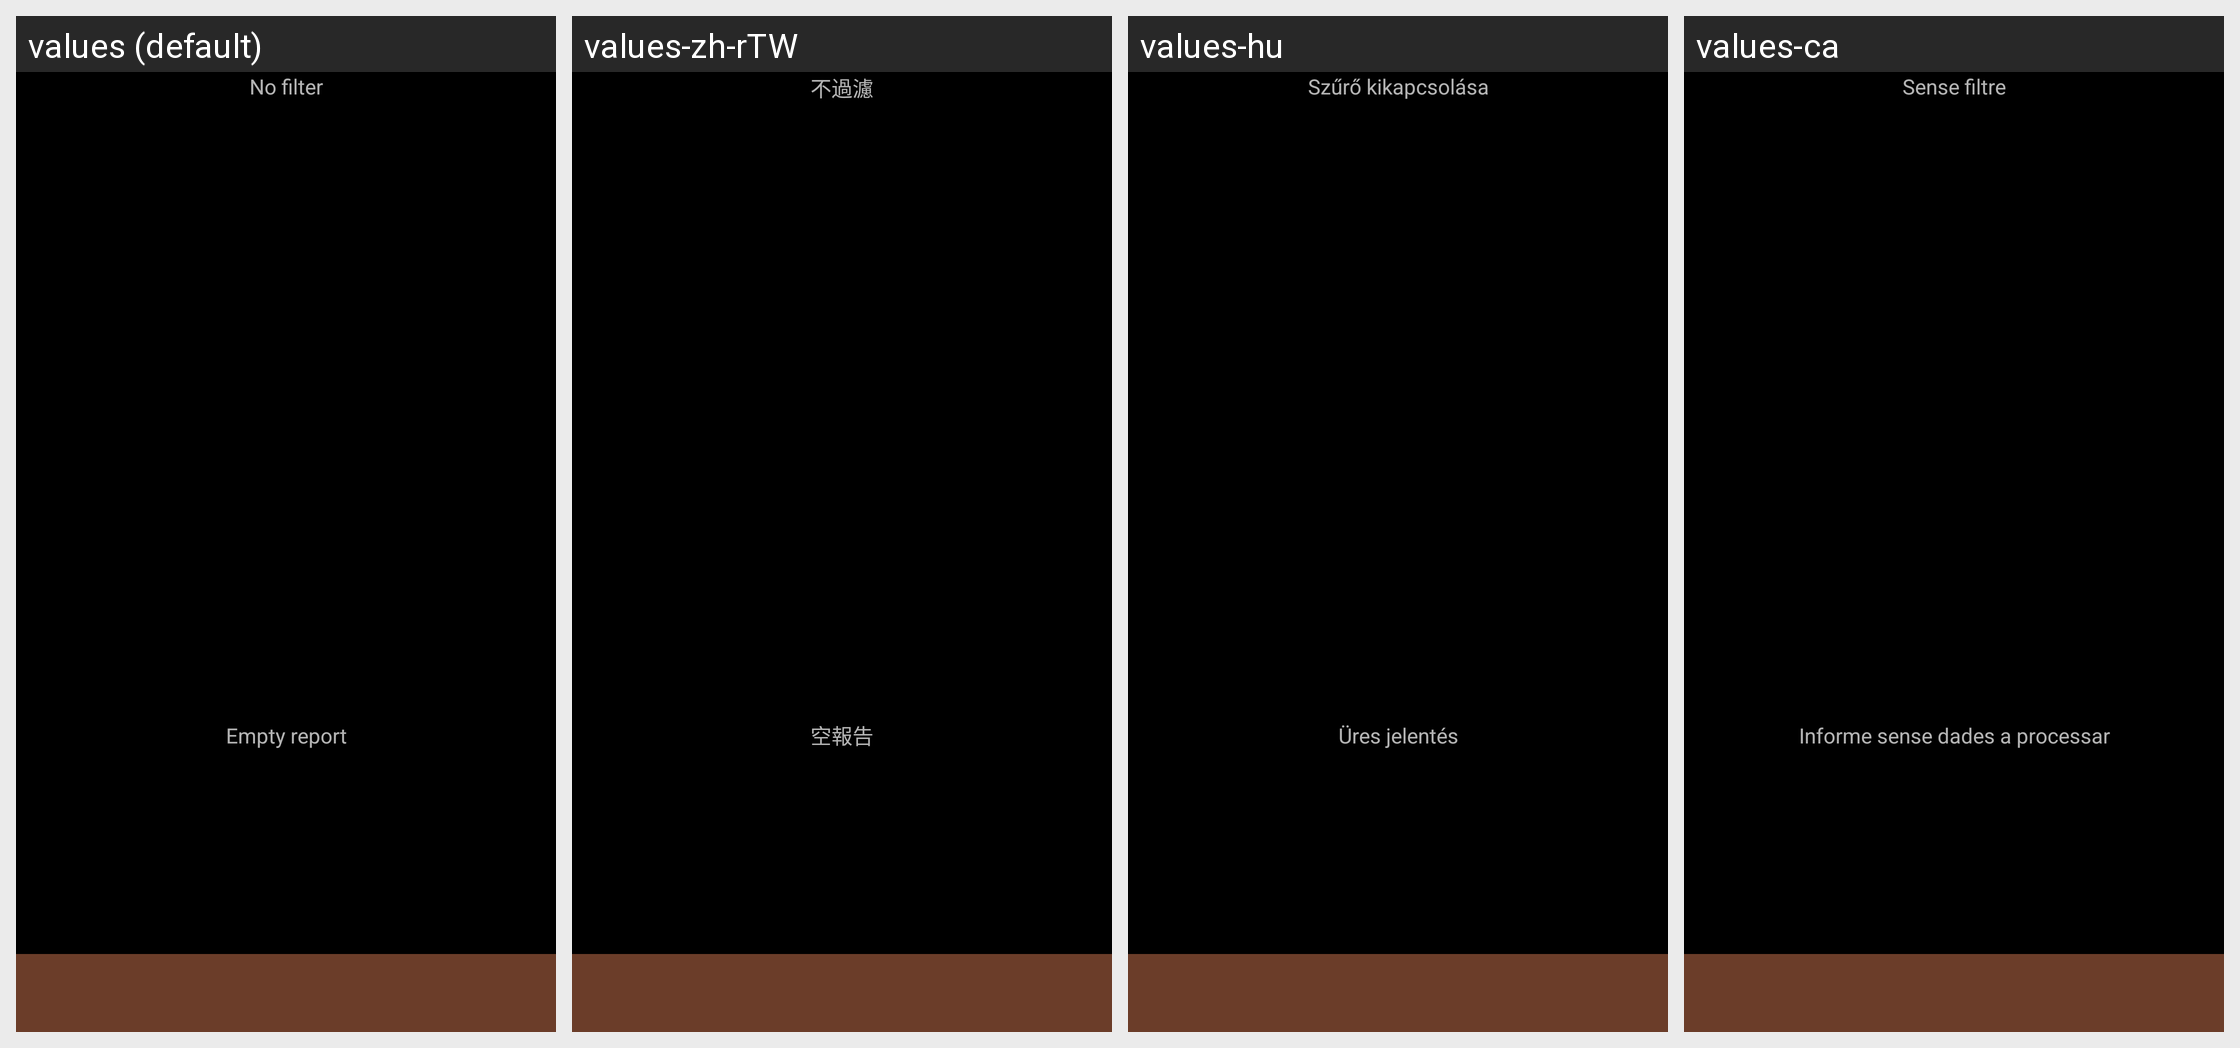

The Android screen above is rendered under several locales of the same app. Produce the string resources it draws, with the default and per-locale values.
Android screen res/layout/report.xml rendered under 4 locales, left to right: values (default), values-zh-rTW, values-hu, values-ca. Device: Nexus 5 (rendered at 1080×1920; each locale shown at half size, 540×960, under a caption strip naming it); theme AppTheme.
Other locales in the repository, not shown: values-cs-rCZ, values-da, values-de, values-es, values-fr, values-it, values-ko, values-no-rNB, values-pl, values-pt-rBR, values-pt-rPT, values-ro, values-ru, values-sk, values-uk-rUA, values-zh-rCN.
Strings drawn on this screen, with the default value and each locale's value (text and hints the layout hard-codes, and strings that could not be matched under every locale, appear in the picture but are not listed):

no_filter
  values: No filter
  values-zh-rTW: 不過濾
  values-hu: Szűrő kikapcsolása
  values-ca: Sense filtre

empty_report
  values: Empty report
  values-zh-rTW: 空報告
  values-hu: Üres jelentés
  values-ca: Informe sense dades a processar
